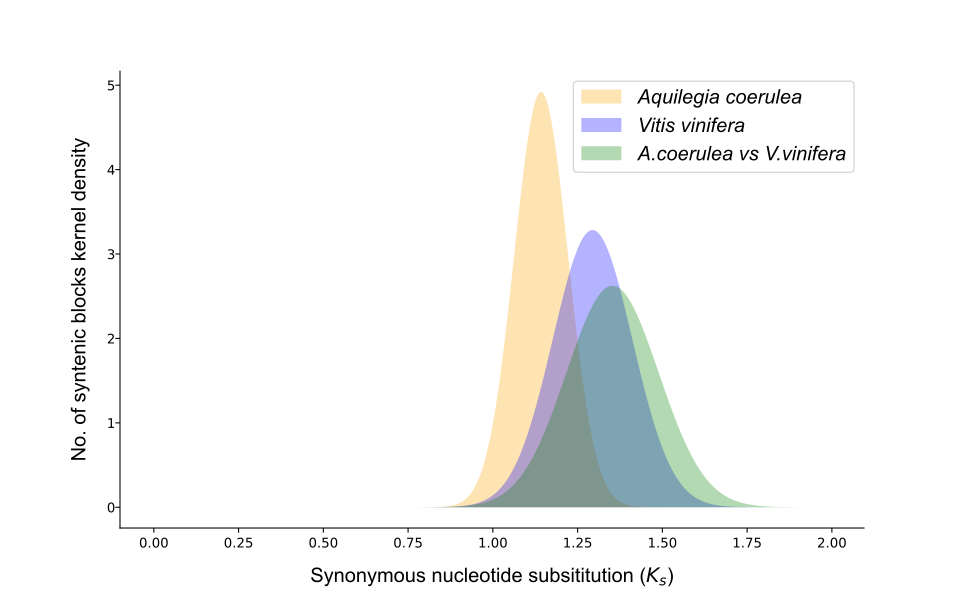

The table this chart was drawn from, first rows:
, color, linewidth, linestyle, , , 
Aquilegia coerulea, orange, 2, -, 4.922, 1.142, 0.1124
Vitis vinifera, blue, 2, -, 3.284, 1.294, 0.1659
A.coerulea vs V.vinifera, green, 2, --, 2.624, 1.353, 0.1929
